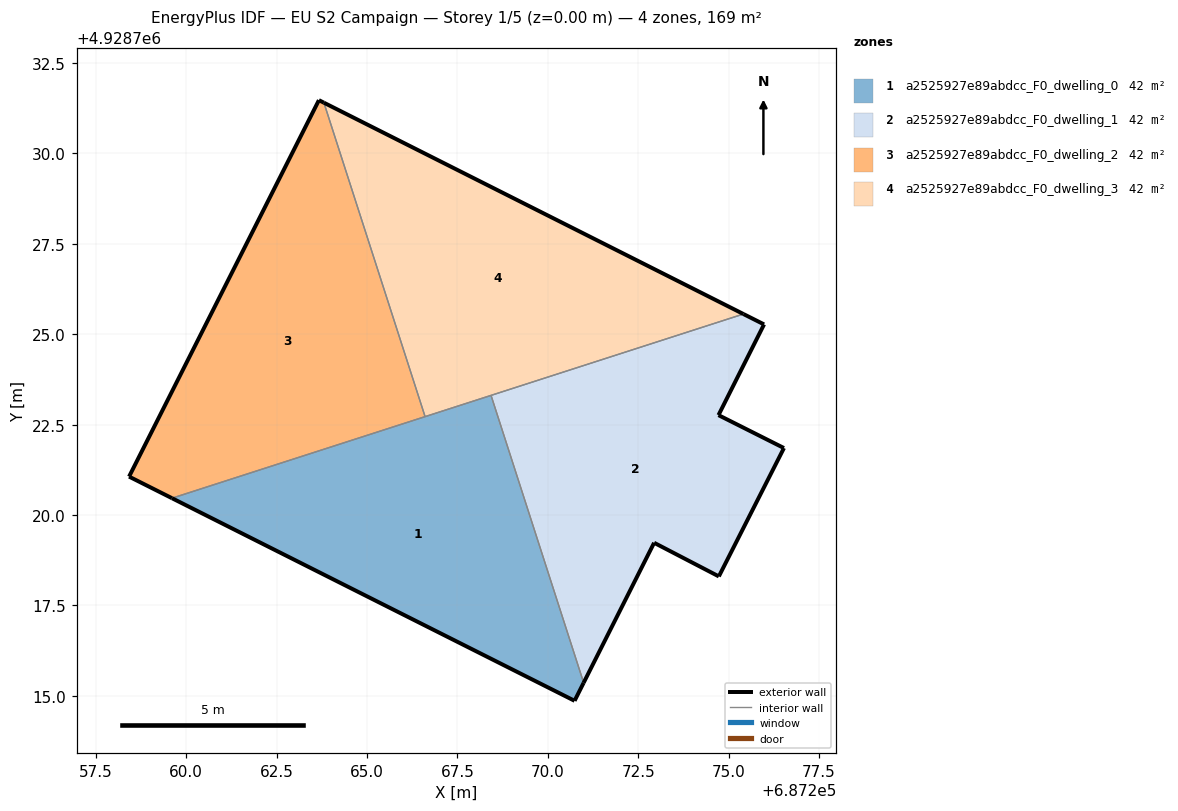
=== STOREY PLAN SPEC (per zone: floor XY polygon, exterior-wall plan segments, windows/doors) ===
zone 1: a2525927e89abdcc_F0_dwelling_0  (42.2 m²)
  floor: (687270.74, 4928714.86) (687270.99, 4928715.36) (687268.43, 4928723.31) (687259.61, 4928720.46)
  exterior wall: (687270.99, 4928715.36) – (687270.74, 4928714.86)  [0.6 m]
  exterior wall: (687270.74, 4928714.86) – (687259.61, 4928720.46)  [12.5 m]
  interior walls: 3
zone 2: a2525927e89abdcc_F0_dwelling_1  (42.2 m²)
  floor: (687274.73, 4928718.30) (687276.53, 4928721.85) (687274.72, 4928722.76) (687275.98, 4928725.27) (687275.41, 4928725.56) (687268.43, 4928723.31) (687270.99, 4928715.36) (687272.94, 4928719.23)
  exterior wall: (687274.72, 4928722.76) – (687276.53, 4928721.85)  [2.0 m]
  exterior wall: (687276.53, 4928721.85) – (687274.73, 4928718.30)  [4.0 m]
  exterior wall: (687274.73, 4928718.30) – (687272.94, 4928719.23)  [2.0 m]
  exterior wall: (687272.94, 4928719.23) – (687270.99, 4928715.36)  [4.3 m]
  exterior wall: (687275.41, 4928725.56) – (687275.98, 4928725.27)  [0.6 m]
  exterior wall: (687275.98, 4928725.27) – (687274.72, 4928722.76)  [2.8 m]
  interior walls: 2
zone 3: a2525927e89abdcc_F0_dwelling_2  (42.2 m²)
  floor: (687266.61, 4928722.72) (687263.81, 4928731.40) (687263.67, 4928731.47) (687258.42, 4928721.06) (687259.61, 4928720.46)
  exterior wall: (687259.61, 4928720.46) – (687258.42, 4928721.06)  [1.3 m]
  exterior wall: (687258.42, 4928721.06) – (687263.67, 4928731.47)  [11.7 m]
  exterior wall: (687263.67, 4928731.47) – (687263.81, 4928731.40)  [0.2 m]
  interior walls: 2
zone 4: a2525927e89abdcc_F0_dwelling_3  (42.2 m²)
  floor: (687275.41, 4928725.56) (687263.81, 4928731.40) (687266.61, 4928722.72)
  exterior wall: (687263.81, 4928731.40) – (687275.41, 4928725.56)  [13.0 m]
  interior walls: 3

=== DERIVED (storey summary) ===
Building: EU S2 Campaign
Storey: 1 of 5  (floor level z = 0.00 m)
Storey gross floor area: 168.7 m²
Zones on this storey: 4
  - a2525927e89abdcc_F0_dwelling_0: floor 42.2 m²; exterior wall 13.0 m (39.1 m²); WWR 0.0%
  - a2525927e89abdcc_F0_dwelling_1: floor 42.2 m²; exterior wall 15.8 m (47.4 m²); WWR 0.0%
  - a2525927e89abdcc_F0_dwelling_2: floor 42.2 m²; exterior wall 13.1 m (39.4 m²); WWR 0.0%
  - a2525927e89abdcc_F0_dwelling_3: floor 42.2 m²; exterior wall 13.0 m (39.0 m²); WWR 0.0%
Zone adjacency (shared interzone walls):
  - a2525927e89abdcc_F0_dwelling_0 ↔ a2525927e89abdcc_F0_dwelling_1
  - a2525927e89abdcc_F0_dwelling_0 ↔ a2525927e89abdcc_F0_dwelling_2
  - a2525927e89abdcc_F0_dwelling_0 ↔ a2525927e89abdcc_F0_dwelling_3
  - a2525927e89abdcc_F0_dwelling_1 ↔ a2525927e89abdcc_F0_dwelling_3
  - a2525927e89abdcc_F0_dwelling_2 ↔ a2525927e89abdcc_F0_dwelling_3